Run: headless pygame with SDL's dummy video driver; simulated clock (each Clock.tick advances the game by its frame time, no real sleeping); random seed 0; keys injected as events and as key.get_pressed() state; mouse plan: one left click at the window centre at the start of phase 2, then a move to the lower-right quarter at the start of phase 3.
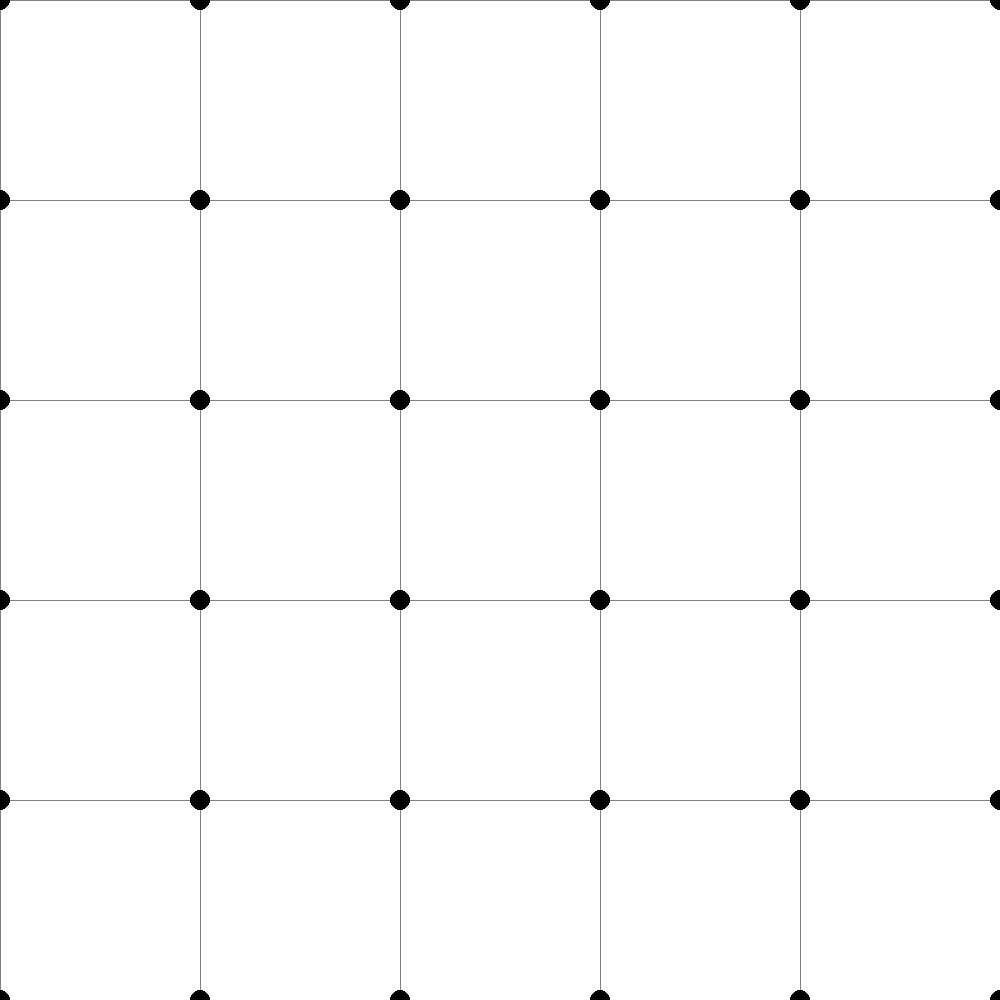
Frame 1 of 4 · flips 1–60 · no input
Frame 2 of 4 · flips 61–180 · clicked the window centre · tapped SPACE, RETURN · held RIGHT (→), D · screen unchanged from frame 1, image omitted
Frame 3 of 4 · flips 181–300 · moved the mouse to the lower-right quarter · held DOWN (↓), S · screen unchanged from frame 2, image omitted
Frame 4 of 4 · flips 301–420 · held LEFT (←), A, UP (↑), W · screen unchanged from frame 3, image omitted

The pygame program that drew these frames:

import pygame
import random
import math

WIDTH = 1000
WIN = pygame.display.set_mode((WIDTH, WIDTH))
pygame.display.set_caption("Dot&Dot")
FPS = 30

RED = (255, 0, 0)
GREEN = (0, 255, 0)
BLUE = (0, 0, 255)
YELLOW = (255, 255, 0)
PURPLE = (128, 0, 128)
ORANGE = (255, 165, 0)
PINK = (255, 192, 203)
BROWN = (165, 42, 42)
CYAN = (0, 255, 255)
MAGENTA = (255, 0, 255)
AQUA = (100, 200, 200)
BLACK = (0, 0, 0)
GREY = (128, 128, 128)
WHITE = (255, 255, 255)
TURQUOISE = (64, 224, 208)

BACKGROUND_COLOR = WHITE
VERTEX_RADIUS = 10
EDGE_THICKNESS = 5
SNAP_DISTANCE = 40
BASE_EDGE_COLOR = BLACK


class Box:
    def __init__(self, row, col, width, total_rows):
        self.row = row
        self.col = col
        self.x = row * width
        self.y = col * width
        self.color = BACKGROUND_COLOR
        self.width = width
        self.total_rows = total_rows
        self.owner = None

    def is_complete(self, highlighted_lines):
        corners = [
            (self.x, self.y),  # Top-left corner
            (self.x + self.width, self.y),  # Top-right corner
            (self.x, self.y + self.width),  # Bottom-left corner
            (self.x + self.width, self.y + self.width)  # Bottom-right corner
        ]
        edges = [
            ((corners[0], corners[1]), BASE_EDGE_COLOR),  # Top edge
            ((corners[1], corners[3]), BASE_EDGE_COLOR),  # Right edge
            ((corners[3], corners[2]), BASE_EDGE_COLOR),  # Bottom edge
            ((corners[2], corners[0]), BASE_EDGE_COLOR)  # Left edge
        ]

        return all(
            edge in highlighted_lines or ((edge[0][1], edge[0][0]), BASE_EDGE_COLOR) in highlighted_lines for edge in
            edges)

    def claim_box(self, highlighted_lines, claiming_player):
        if self.is_complete(highlighted_lines) and self.color == BACKGROUND_COLOR:
            self.owner = claiming_player
            self.color = claiming_player.color

    def draw_box(self, win):
        pygame.draw.rect(win, self.color, (self.x, self.y, self.width, self.width))


class Player:
    def __init__(self, name, color):
        self.name = name
        self.color = color


def get_clicked_corner(grid):
    mouse_x, mouse_y = pygame.mouse.get_pos()
    tolerance = 15

    for row in grid:
        for box in row:
            corners = [
                (box.x, box.y),  # Top-left corner
                (box.x + box.width, box.y),  # Top-right corner
                (box.x, box.y + box.width),  # Bottom-left corner
                (box.x + box.width, box.y + box.width)  # Bottom-right corner
            ]
            for corner in corners:
                corner_x, corner_y = corner
                if abs(mouse_x - corner_x) <= tolerance and abs(mouse_y - corner_y) <= tolerance:
                    return corner
    return None


def make_grid(rows, width):
    grid = []
    gap = width // rows  # gap in a box = total width of window divided by individual number of rows wanted
    for i in range(rows):
        grid.append([])
        for j in range(rows):
            box = Box(i, j, gap, rows)
            grid[i].append(box)
    return grid


def draw_grid(win, rows, width):
    gap = width // rows
    for i in range(rows):
        pygame.draw.line(win, GREY, (0, i * gap), (width, i * gap))
    for j in range(rows):
        pygame.draw.line(win, GREY, (j * gap, 0), (j * gap, width))


def draw_circles(win, grid, highlighted_corners=None):
    if highlighted_corners is None:
        highlighted_corners = []

    for row in grid:
        for box in row:
            corners = [
                (box.x, box.y),
                (box.x + box.width, box.y),
                (box.x, box.y + box.width),
                (box.x + box.width, box.y + box.width)
            ]
            for corner in corners:
                radius = VERTEX_RADIUS
                if corner in highlighted_corners:
                    radius += int(VERTEX_RADIUS * 0.5 * math.sin(pygame.time.get_ticks() / 200))
                pygame.draw.circle(win, BLACK, corner, radius)


def get_neighbouring_corners(corner, grid):
    x, y = corner
    neighbours = []

    for row in grid:
        for box in row:
            corners = [
                (box.x, box.y),
                (box.x + box.width, box.y),
                (box.x, box.y + box.width),
                (box.x + box.width, box.y + box.width)
            ]
            for c in corners:
                if (corner[0] == c[0] and abs(corner[1] - c[1]) == box.width) or (
                        corner[1] == c[1] and abs(corner[0] - c[0]) == box.width):
                    neighbours.append(c)
    return neighbours


def draw(win, grid, rows, width, highlighted_lines, current_player, highlighted_corners=None):
    win.fill(BACKGROUND_COLOR)
    for row in grid:
        for box in row:
            box.claim_box(highlighted_lines, current_player)
            box.draw_box(win)

    draw_grid(win, rows, width)
    draw_circles(win, grid, highlighted_corners)
    for line, color in highlighted_lines:
        start_pos, end_pos = line
        pygame.draw.line(win, color, start_pos, end_pos, EDGE_THICKNESS)


def draw_animated_line(win, start_pos, end_pos, highlighted_lines_arr, color, duration=2):
    steps = int(FPS * duration)
    for i in range(steps):
        alpha = i / steps
        intermediate_pos = (
            start_pos[0] + alpha * (end_pos[0] - start_pos[0]),
            start_pos[1] + alpha * (end_pos[1] - start_pos[1])
        )
        pygame.draw.line(win, color, start_pos, intermediate_pos, EDGE_THICKNESS)
        pygame.display.update()
    highlighted_lines_arr.append(((start_pos, end_pos), color))


def snap_to_nearest_corner(pos, grid, start_corner):
    x, y = pos
    nearest_corner = None
    min_distance = float('inf')

    for row in grid:
        for box in row:
            corners = [
                (box.x, box.y),
                (box.x + box.width, box.y),
                (box.x, box.y + box.width),
                (box.x + box.width, box.y + box.width)
            ]
            for corner in corners:
                if (start_corner[0] == corner[0] and abs(start_corner[1] - corner[1]) == box.width) or (
                        start_corner[1] == corner[1] and abs(start_corner[0] - corner[0]) == box.width):
                    distance = math.hypot(corner[0] - x, corner[1] - y)
                    if distance < min_distance:
                        min_distance = distance
                        nearest_corner = corner

    return nearest_corner if min_distance <= SNAP_DISTANCE else None


def main(win, width):
    clock = pygame.time.Clock()
    ROWS = 5
    grid = make_grid(ROWS, width)
    players = [Player("Player 1", RED), Player("Player 2", TURQUOISE), Player("Player 3", GREEN)]
    current_player_index = 0

    highlighted_lines_arr = []
    start_corner = None
    highlighted_corners = []

    running = True

    while running:
        current_player = players[current_player_index]
        box_completed = False

        for event in pygame.event.get():
            if event.type == pygame.QUIT:
                running = False

            if event.type == pygame.MOUSEBUTTONDOWN:
                start_corner = get_clicked_corner(grid)
                if start_corner:
                    highlighted_corners = get_neighbouring_corners(start_corner, grid)

            if event.type == pygame.MOUSEBUTTONUP and start_corner:
                end_corner = snap_to_nearest_corner(pygame.mouse.get_pos(), grid, start_corner)

                if end_corner and start_corner != end_corner:
                    if (start_corner, end_corner) not in highlighted_lines_arr and (
                    end_corner, start_corner) not in highlighted_lines_arr:
                        draw_animated_line(win, start_corner, end_corner, highlighted_lines_arr, BASE_EDGE_COLOR)
                        start_corner = None
                        highlighted_corners = []

                        for row in grid:
                            for box in row:
                                if box.is_complete(highlighted_lines_arr) and box.owner is None:
                                    box.claim_box(highlighted_lines_arr, current_player)
                                    box_completed = True

                        if not box_completed:
                            current_player_index = (current_player_index + 1) % len(players)
                start_corner = None
                highlighted_corners = []

        draw(win, grid, ROWS, width, highlighted_lines_arr, current_player, highlighted_corners)

        # Handle snapping to nearest corner and drawing guide line
        if start_corner and pygame.mouse.get_pressed()[0]:
            mouse_pos = pygame.mouse.get_pos()
            end_corner = snap_to_nearest_corner(mouse_pos, grid, start_corner)
            if end_corner:
                pygame.draw.line(win, current_player.color, start_corner, end_corner, 3)
            else:
                pygame.draw.line(win, current_player.color, start_corner, mouse_pos, 3)

        draw_circles(win, grid, highlighted_corners)

        pygame.display.update()
        clock.tick(FPS)

    pygame.quit()



main(WIN, WIDTH)
